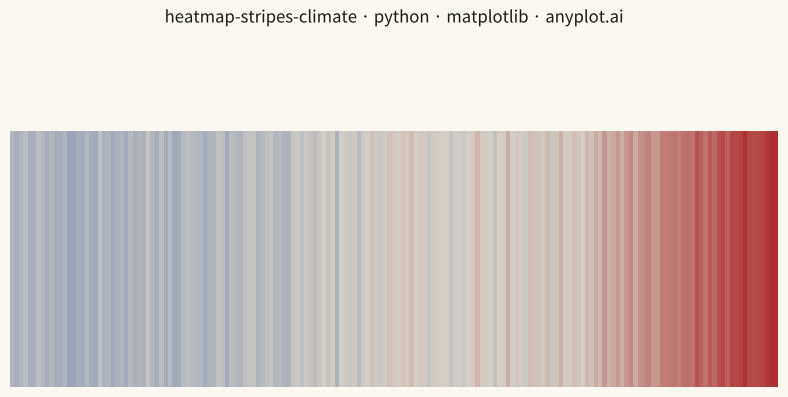

Python code for this plot:
"""anyplot.ai
heatmap-stripes-climate: Climate Warming Stripes
Library: matplotlib | Python 3.13
Quality: pending | Created: 2026-06-02
"""

import os

import matplotlib.patheffects as pe
import matplotlib.pyplot as plt
import numpy as np
from matplotlib.colors import LinearSegmentedColormap, TwoSlopeNorm


# Theme tokens
THEME = os.getenv("ANYPLOT_THEME", "light")
PAGE_BG = "#FAF8F1" if THEME == "light" else "#1A1A17"
INK = "#1A1A17" if THEME == "light" else "#F0EFE8"

# Data - synthetic global temperature anomalies (1850-2024) relative to 1961-1990 baseline
np.random.seed(42)
years = np.arange(1850, 2025)
n_years = len(years)

base_trend = np.piecewise(
    years.astype(float),
    [years < 1910, (years >= 1910) & (years < 1945), (years >= 1945) & (years < 1975), years >= 1975],
    [
        lambda y: -0.3 + (y - 1850) * 0.002,
        lambda y: -0.2 + (y - 1910) * 0.008,
        lambda y: 0.0 + (y - 1945) * 0.001,
        lambda y: 0.03 + (y - 1975) * 0.02,
    ],
)
noise = np.random.normal(0, 0.08, n_years)
anomalies = base_trend + noise

# Imprint diverging colormap reversed: blue (cold) -> warm-neutral -> red (warm)
# Visible neutral midpoint keeps near-zero anomaly stripes distinguishable from background
midpoint = "#D4CFC6" if THEME == "light" else "#4A4844"
imprint_div_r = LinearSegmentedColormap.from_list("imprint_div_r", ["#4467A3", midpoint, "#AE3030"])

# Plot - landscape 3200x1800 canvas (figsize=(8, 4.5) at dpi=400)
fig, ax = plt.subplots(figsize=(8, 4.5), dpi=400, facecolor=PAGE_BG)
ax.set_facecolor(PAGE_BG)

# Position stripes at ~3:1 aspect ratio (3072x1026 px), close to bottom to fill canvas
ax.set_position([0.02, 0.04, 0.96, 0.57])

vmax = max(abs(anomalies.min()), abs(anomalies.max()))
norm = TwoSlopeNorm(vmin=-vmax, vcenter=0, vmax=vmax)

stripe_data = anomalies.reshape(1, -1)
ax.imshow(
    stripe_data,
    aspect="auto",
    cmap=imprint_div_r,
    norm=norm,
    extent=[years[0] - 0.5, years[-1] + 0.5, 0, 1],
    interpolation="nearest",
)

# Style - minimal: no axes, no labels, no ticks, no gridlines per spec
ax.axis("off")

# Title with path effects for subtle depth — theme-adaptive
title_str = "heatmap-stripes-climate · python · matplotlib · anyplot.ai"
title_obj = fig.text(0.5, 0.86, title_str, fontsize=12, fontweight="medium", color=INK, ha="center", va="center")
title_obj.set_path_effects([pe.withStroke(linewidth=3, foreground=PAGE_BG)])

# Save
plt.savefig(f"plot-{THEME}.png", dpi=400, facecolor=PAGE_BG)
